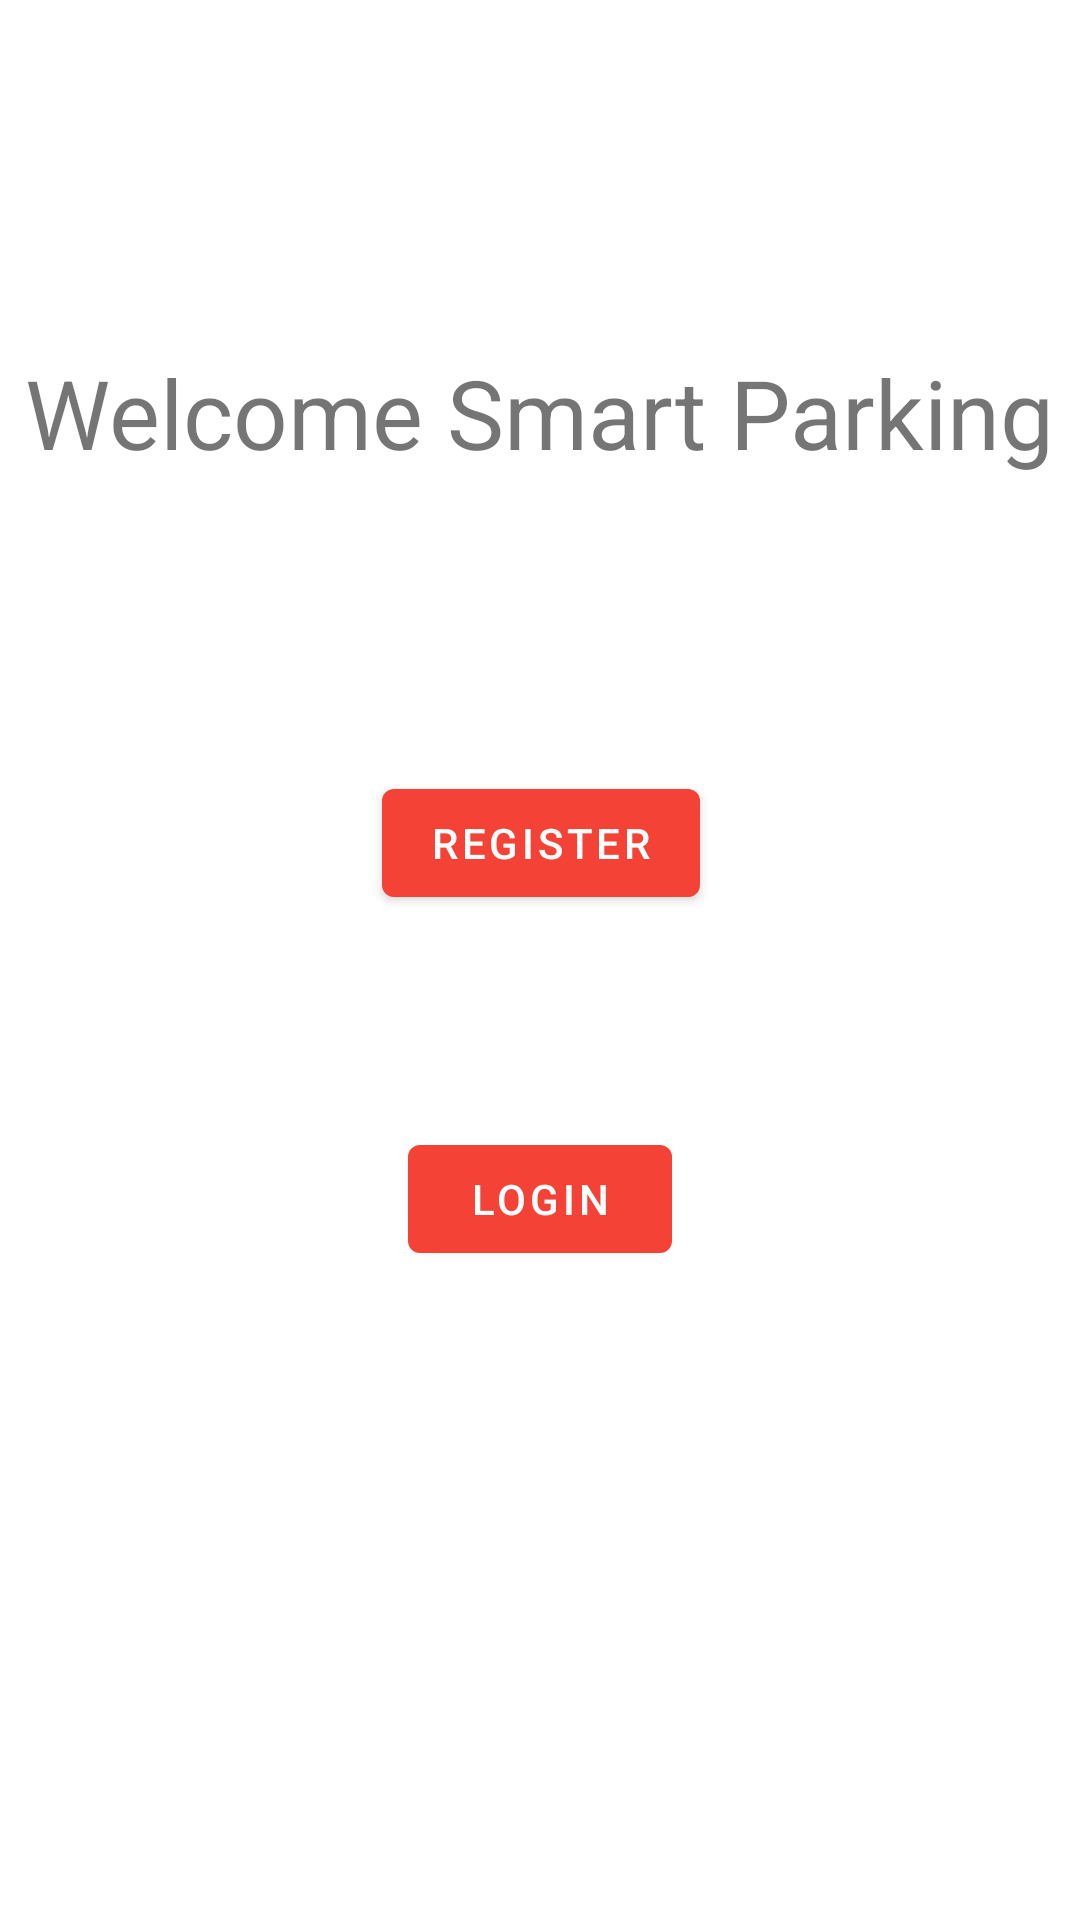

Here is an Android app screen rendered from its layout file. Give the layout XML and the strings, colors and styles it references.
<!-- AndroidManifest.xml: application theme Theme.ParkingLot -->
<!-- res/layout/fragment_first.xml -->
<?xml version="1.0" encoding="utf-8"?>
<androidx.constraintlayout.widget.ConstraintLayout xmlns:android="http://schemas.android.com/apk/res/android"
    xmlns:app="http://schemas.android.com/apk/res-auto"
    xmlns:tools="http://schemas.android.com/tools"
    android:layout_width="match_parent"
    android:layout_height="match_parent"
    tools:context=".ui.WelcomeFragment">

    <TextView
        android:id="@+id/textview_first"
        android:layout_width="wrap_content"
        android:layout_height="wrap_content"
        android:layout_marginTop="116dp"
        android:textSize="32dp"
        android:text="Welcome Smart Parking"
        app:layout_constraintEnd_toEndOf="parent"
        app:layout_constraintStart_toStartOf="parent"
        app:layout_constraintTop_toTopOf="parent" />

    <Button
        android:id="@+id/btn_login"
        android:layout_width="wrap_content"
        android:layout_height="wrap_content"
        android:text="Login"
        app:layout_constraintBottom_toBottomOf="parent"
        app:layout_constraintEnd_toEndOf="parent"
        app:layout_constraintStart_toStartOf="parent"
        app:layout_constraintTop_toBottomOf="@id/textview_first" />


    <Button
        android:id="@+id/btn_register"
        android:layout_width="wrap_content"
        android:layout_height="wrap_content"
        android:text="Register"
        app:layout_constraintBottom_toBottomOf="parent"
        app:layout_constraintEnd_toEndOf="parent"
        app:layout_constraintHorizontal_bias="0.501"
        app:layout_constraintStart_toStartOf="parent"
        app:layout_constraintTop_toBottomOf="@id/textview_first"
        app:layout_constraintVertical_bias="0.226" />
</androidx.constraintlayout.widget.ConstraintLayout>
<!-- resources referenced by this layout -->
<resources>
  <style name="Theme.ParkingLot" parent="Theme.MaterialComponents.DayNight.DarkActionBar">
          
          <item name="colorPrimary">@color/purple_500</item>
          <item name="colorPrimaryVariant">@color/purple_700</item>
          <item name="colorOnPrimary">@color/white</item>
          
          <item name="colorSecondary">@color/teal_200</item>
          <item name="colorSecondaryVariant">@color/teal_700</item>
          <item name="colorOnSecondary">@color/black</item>
          
          <item name="android:statusBarColor">?attr/colorPrimaryVariant</item>
          
      </style>
  <color name="purple_500">#f44336</color>
  <color name="purple_700">#d32f2f</color>
  <color name="white">#FFFFFFFF</color>
  <color name="teal_200">#FF03DAC5</color>
  <color name="teal_700">#FF018786</color>
  <color name="black">#FF000000</color>
</resources>
